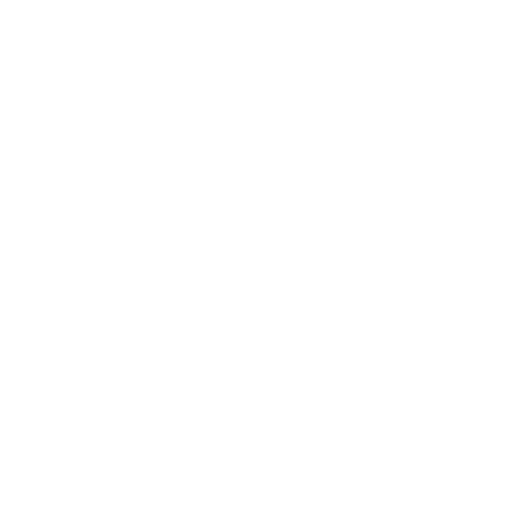
t = 0.00 s
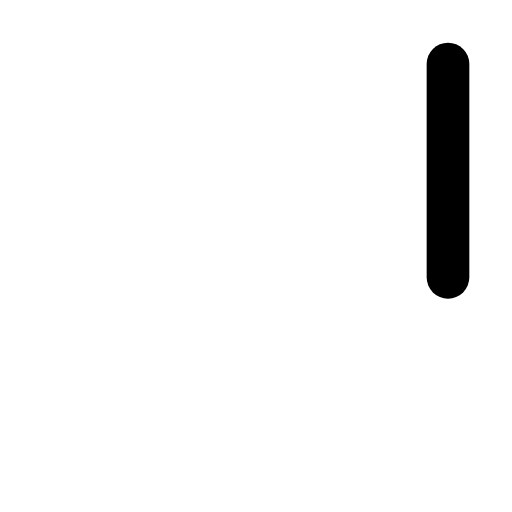
t = 0.15 s
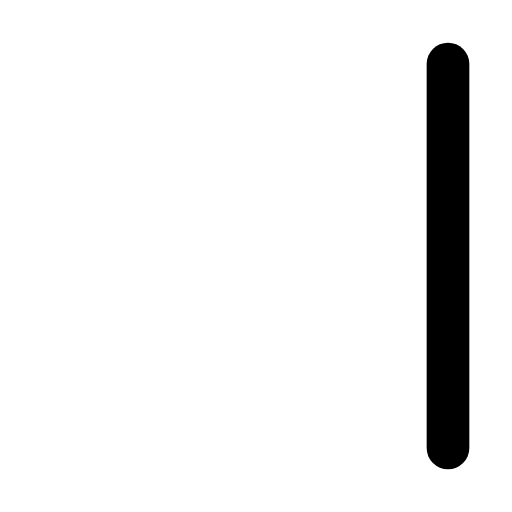
t = 0.40 s
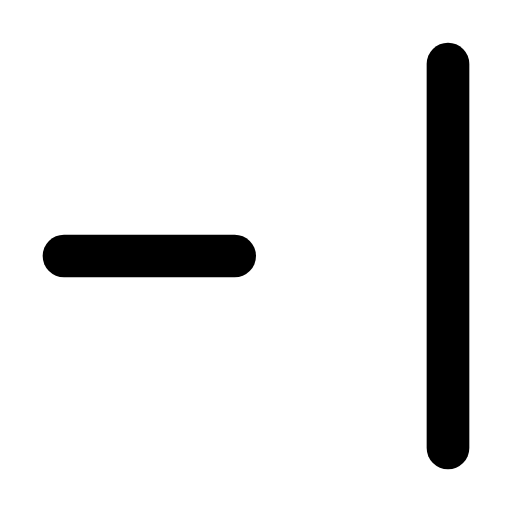
t = 0.55 s
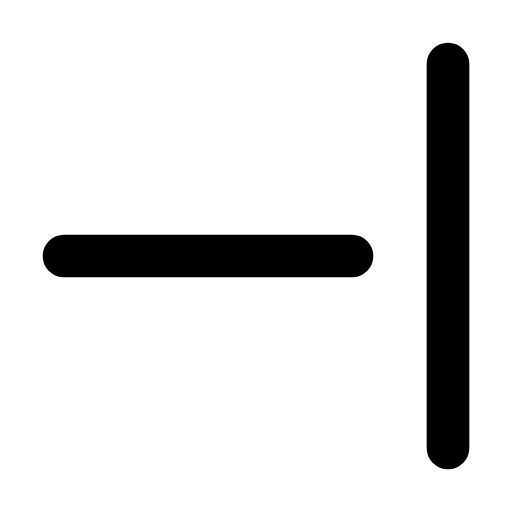
t = 0.70 s
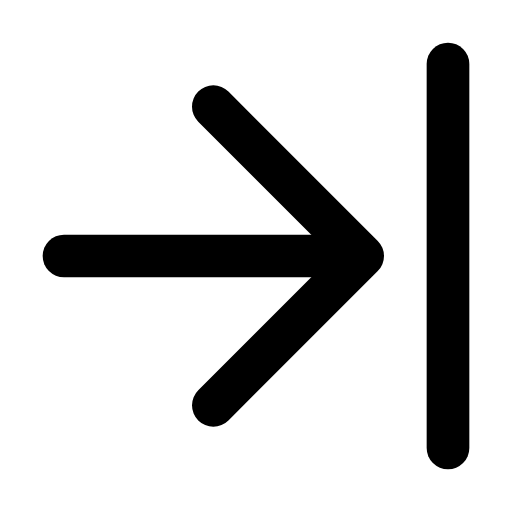
t = 0.90 s

The animated SVG that drew these frames (rendered in a browser with its animation timeline set to each time). Animation: 3 SMIL elements (animate=3); one cycle of 0.90 s.

<svg xmlns="http://www.w3.org/2000/svg" width="24" height="24" viewBox="0 0 24 24"><g fill="none" stroke="currentColor" stroke-linecap="round" stroke-linejoin="round" stroke-width="2"><path stroke-dasharray="20" d="M21 3v18"><animate fill="freeze" attributeName="stroke-dashoffset" dur="0.3s" values="20;0"/></path><path stroke-dasharray="16" stroke-dashoffset="16" d="M3 12h13.5"><animate fill="freeze" attributeName="stroke-dashoffset" begin="0.4s" dur="0.3s" to="0"/></path><path stroke-dasharray="12" stroke-dashoffset="12" d="M17 12l-7 7M17 12l-7 -7"><animate fill="freeze" attributeName="stroke-dashoffset" begin="0.7s" dur="0.2s" to="0"/></path></g></svg>
